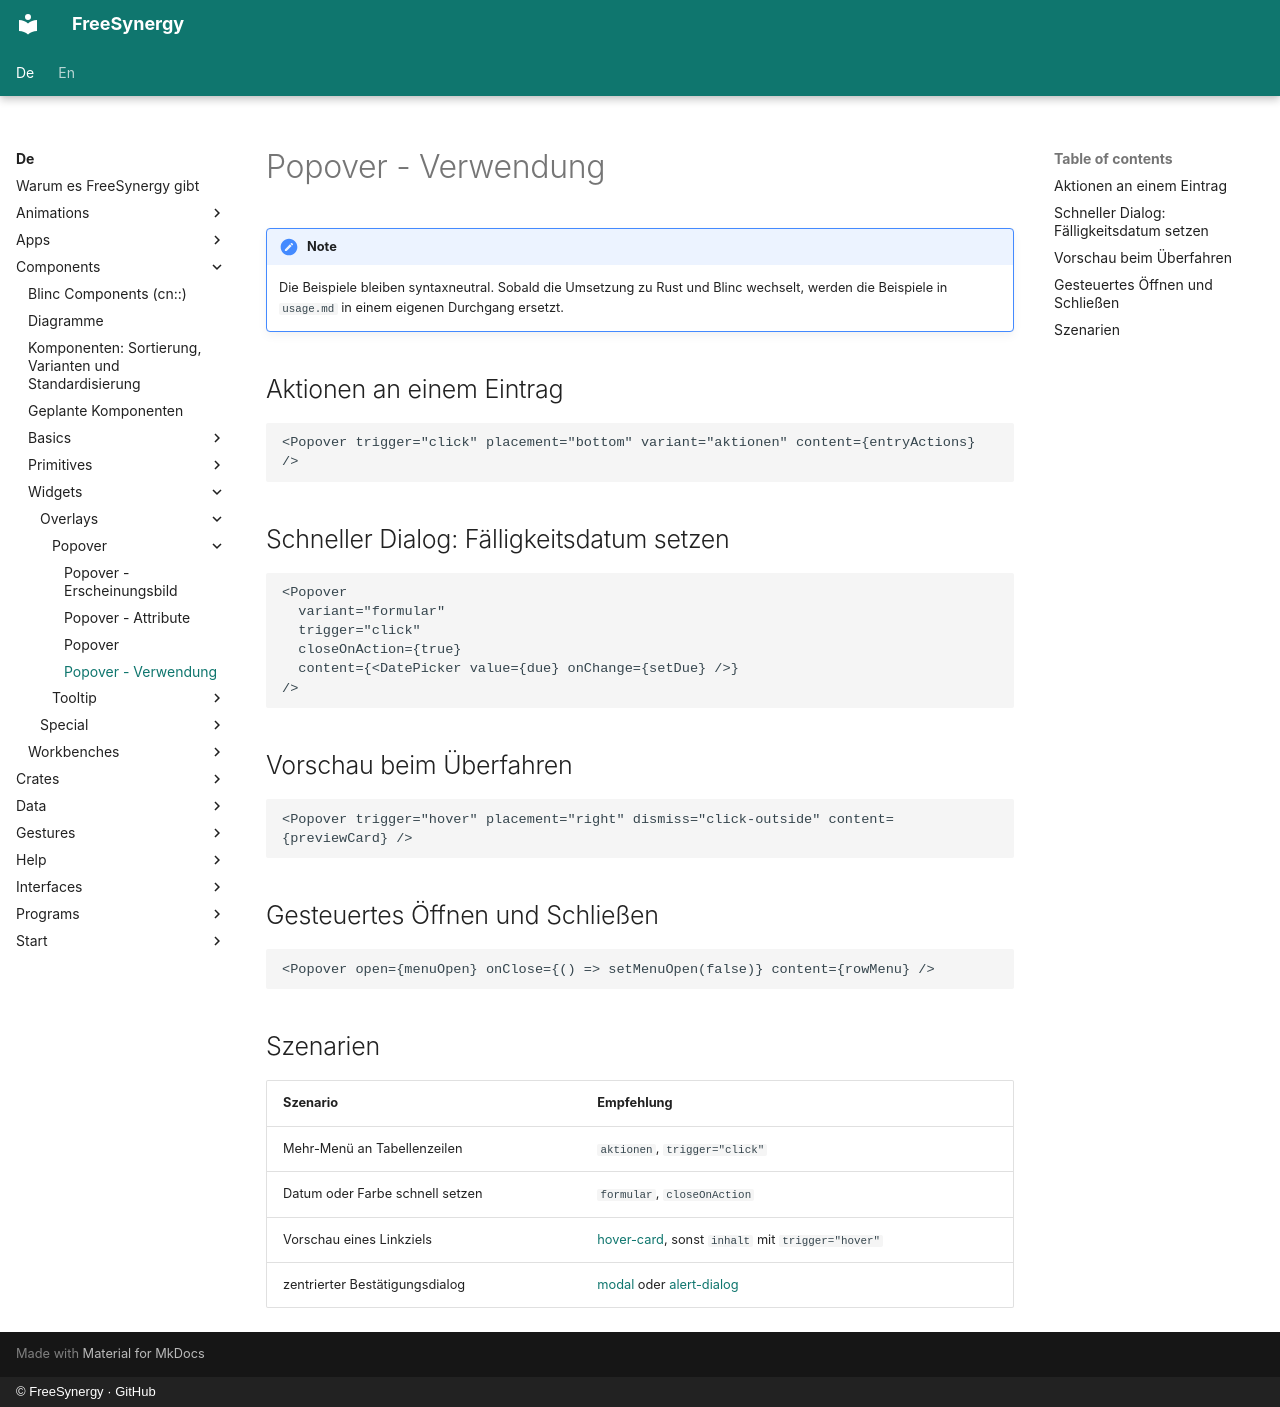

repository: FreeSynergy/fs-documentation · page: de/components/widgets/overlays/popover/usage/index.html · generator: mkdocs · copyright: © FreeSynergy · GitHub

# Popover - Verwendung

!!! note
    Die Beispiele bleiben syntaxneutral. Sobald die Umsetzung zu Rust und Blinc wechselt,
    werden die Beispiele in `usage.md` in einem eigenen Durchgang ersetzt.

## Aktionen an einem Eintrag

```jsx
<Popover trigger="click" placement="bottom" variant="aktionen" content={entryActions} />
```

## Schneller Dialog: Fälligkeitsdatum setzen

```jsx
<Popover
  variant="formular"
  trigger="click"
  closeOnAction={true}
  content={<DatePicker value={due} onChange={setDue} />}
/>
```

## Vorschau beim Überfahren

```jsx
<Popover trigger="hover" placement="right" dismiss="click-outside" content={previewCard} />
```

## Gesteuertes Öffnen und Schließen

```jsx
<Popover open={menuOpen} onClose={() => setMenuOpen(false)} content={rowMenu} />
```

## Szenarien

| Szenario | Empfehlung |
|----------|------------|
| Mehr-Menü an Tabellenzeilen | `aktionen`, `trigger="click"` |
| Datum oder Farbe schnell setzen | `formular`, `closeOnAction` |
| Vorschau eines Linkziels | [hover-card](../hover-card/), sonst `inhalt` mit `trigger="hover"` |
| zentrierter Bestätigungsdialog | [modal](../modal/) oder [alert-dialog](../alert-dialog/) |
